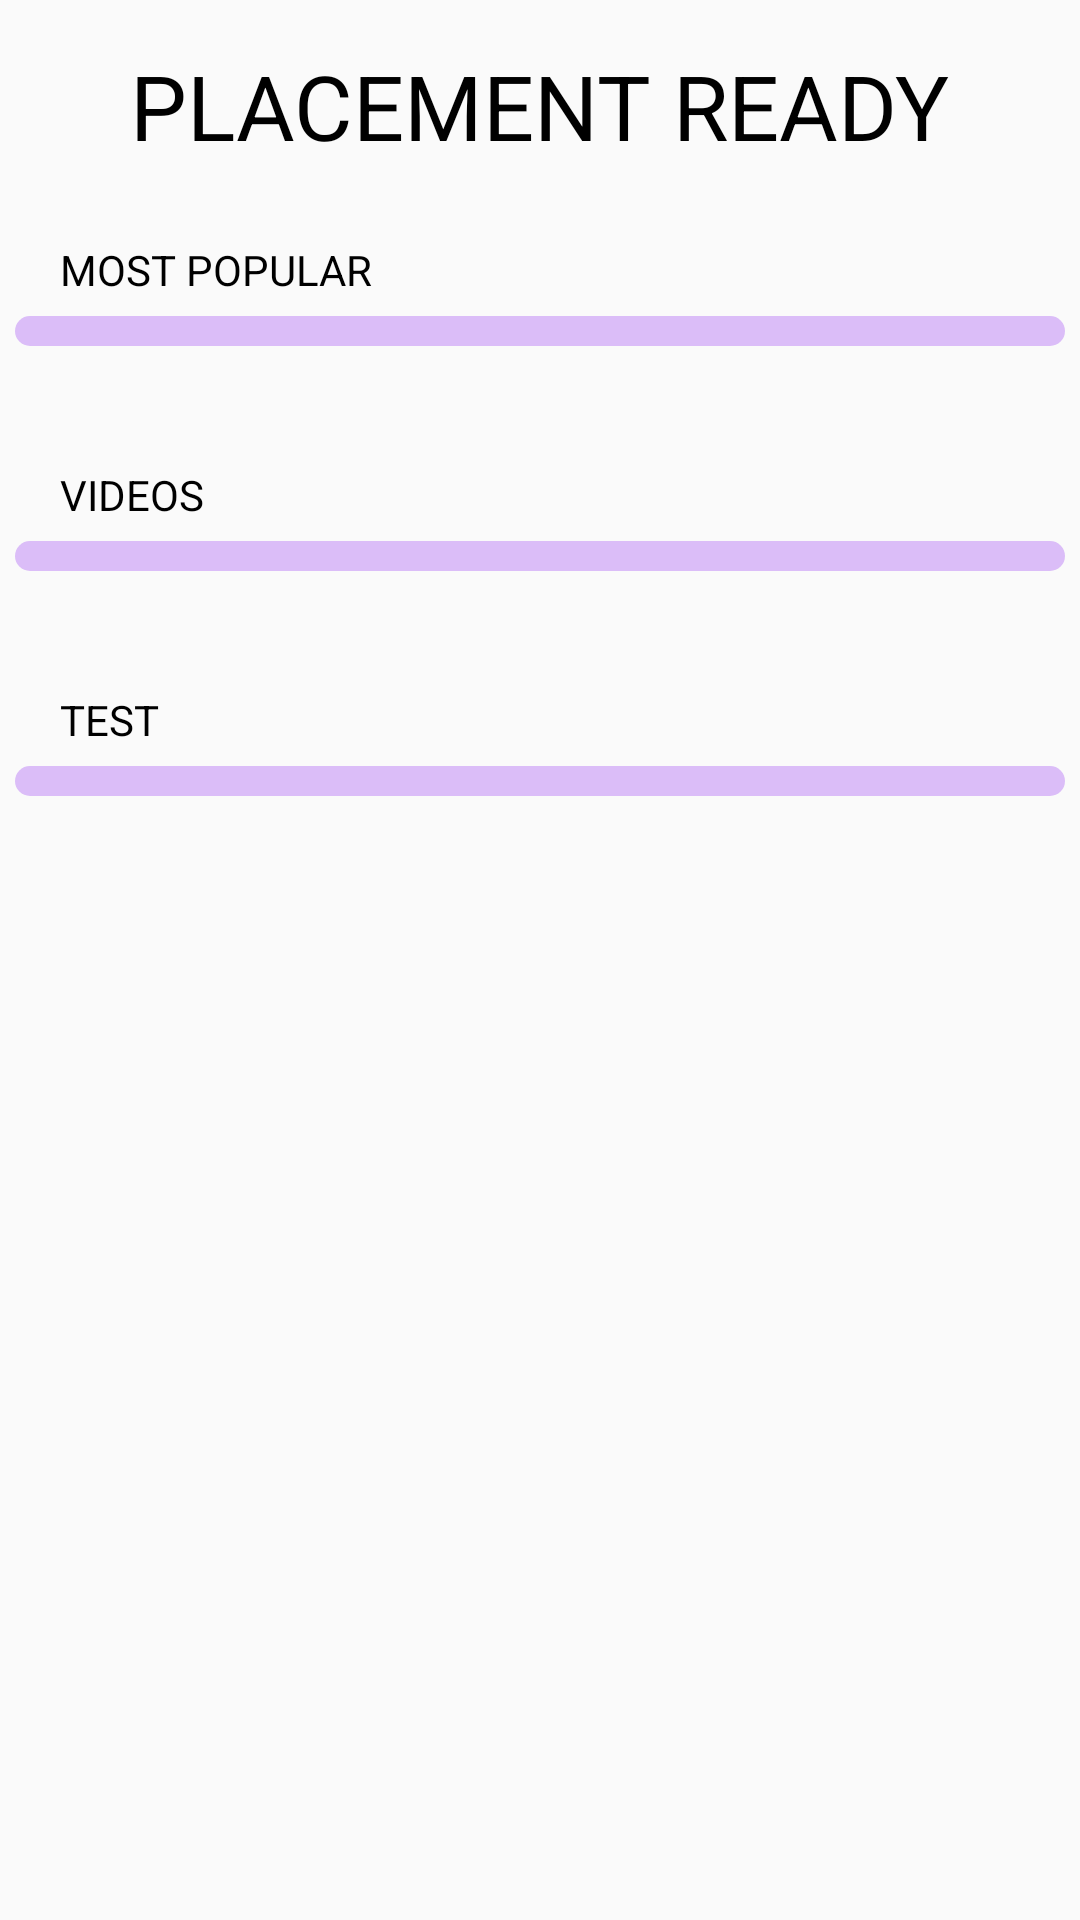

This screen was rendered from an Android layout file. Write that file and the resources it references.
<!-- AndroidManifest.xml: application theme Theme.PLACEMENT_READY -->
<!-- res/layout/fragment_home.xml -->
<?xml version="1.0" encoding="utf-8"?>
<FrameLayout xmlns:android="http://schemas.android.com/apk/res/android"
    xmlns:tools="http://schemas.android.com/tools"
    android:layout_width="match_parent"
    android:layout_height="match_parent"
    xmlns:app="http://schemas.android.com/apk/res-auto"
    tools:context=".User.HomeFragment">




    <FrameLayout
        android:layout_width="match_parent"
        android:layout_height="match_parent"
        android:layout_gravity="bottom">

        <ScrollView
            android:layout_width="wrap_content"
            android:layout_height="wrap_content">

            <LinearLayout
                android:layout_width="match_parent"
                android:layout_height="wrap_content"
                android:orientation="vertical">
                <RelativeLayout
                    android:layout_width="match_parent"
                    android:layout_height="wrap_content"
                    android:layout_marginTop="10dp">
                    <TextView
                        android:id="@+id/app_name"
                        android:layout_width="wrap_content"
                        android:layout_height="wrap_content"
                        android:text="@string/app_name"
                        android:textSize="30sp"
                        android:layout_marginTop="5dp"
                        android:layout_marginBottom="5dp"
                        android:textColor="@color/black"
                        android:layout_centerHorizontal="true"/>


                </RelativeLayout>

                <RelativeLayout
                    android:layout_width="match_parent"
                    android:layout_height="wrap_content"
                    android:layout_marginTop="20dp"
                    android:layout_marginBottom="20dp">

                    <LinearLayout
                        android:layout_width="match_parent"
                        android:layout_height="wrap_content"
                        android:orientation="vertical">
                        <RelativeLayout
                            android:id="@+id/most_popular"
                            android:layout_width="match_parent"
                            android:layout_height="wrap_content">
                            <TextView
                                android:layout_width="wrap_content"
                                android:layout_height="wrap_content"
                                android:text="most popular"
                                android:layout_marginLeft="20dp"
                                android:textColor="@color/black"
                                android:layout_alignParentLeft="true"
                                android:textAllCaps="true" />










                        </RelativeLayout>
                        <LinearLayout
                            android:layout_width="match_parent"
                            android:layout_height="wrap_content"
                            android:layout_marginTop="6dp"
                            android:layout_marginLeft="5dp"
                            android:layout_marginRight="5dp"
                            android:background="@drawable/cards3"
                            android:orientation="vertical"
                            android:padding="5dp">

                            <androidx.recyclerview.widget.RecyclerView
                                android:id="@+id/mostviewed_recylerView"
                                android:layout_width="match_parent"
                                android:layout_height="wrap_content" />

                        </LinearLayout>
                    </LinearLayout>

                </RelativeLayout>
                <RelativeLayout
                    android:id="@+id/videos"
                    android:layout_width="match_parent"
                    android:layout_height="wrap_content"
                    android:layout_marginTop="20dp"
                    android:layout_marginBottom="20dp">

                    <LinearLayout
                        android:layout_width="match_parent"
                        android:layout_height="wrap_content"
                        android:orientation="vertical">
                        <RelativeLayout
                            android:layout_width="match_parent"
                            android:layout_height="wrap_content">
                            <TextView
                                android:layout_width="wrap_content"
                                android:layout_height="wrap_content"
                                android:text="videos"
                                android:layout_marginLeft="20dp"
                                android:textColor="@color/black"
                                android:layout_alignParentLeft="true"
                                android:textAllCaps="true" />









                        </RelativeLayout>
                        <LinearLayout
                            android:layout_width="match_parent"
                            android:layout_height="wrap_content"
                            android:layout_marginTop="6dp"
                            android:layout_marginLeft="5dp"
                            android:layout_marginRight="5dp"
                            android:background="@drawable/cards3"
                            android:orientation="horizontal"
                            android:padding="5dp">

                            <androidx.recyclerview.widget.RecyclerView
                                android:id="@+id/videos_recylerView"
                                android:layout_width="match_parent"
                                android:layout_height="wrap_content" />

                        </LinearLayout>
                    </LinearLayout>

                </RelativeLayout>
                <RelativeLayout
                    android:layout_width="match_parent"
                    android:layout_height="wrap_content"
                    android:layout_marginTop="20dp"
                    android:layout_marginBottom="20dp">

                    <LinearLayout
                        android:layout_width="match_parent"
                        android:layout_height="250dp"
                        android:orientation="vertical"
                        android:layout_marginBottom="20dp">
                        <RelativeLayout
                            android:layout_width="match_parent"
                            android:layout_height="wrap_content">
                            <TextView
                                android:layout_width="wrap_content"
                                android:layout_height="wrap_content"
                                android:text="Test"
                                android:textColor="@color/black"
                                android:layout_marginLeft="20dp"
                                android:layout_alignParentLeft="true"
                                android:textAllCaps="true" />









                        </RelativeLayout>
                        <LinearLayout
                            android:layout_width="match_parent"
                            android:layout_height="wrap_content"
                            android:layout_marginTop="6dp"
                            android:layout_marginLeft="5dp"
                            android:layout_marginRight="5dp"
                            android:background="@drawable/cards3"
                            android:orientation="vertical"
                            android:padding="5dp">

                            <androidx.recyclerview.widget.RecyclerView
                                android:id="@+id/test_recylerView"
                                android:layout_width="match_parent"
                                android:layout_height="wrap_content" />

                        </LinearLayout>
                    </LinearLayout>

                </RelativeLayout>

            </LinearLayout>
        </ScrollView>




    </FrameLayout>


</FrameLayout>
<!-- resources referenced by this layout -->
<resources>
  <color name="black">#FF000000</color>
  <!-- drawable cards3 (drawable) -->
  <?xml version="1.0" encoding="utf-8"?>
  <shape xmlns:android="http://schemas.android.com/apk/res/android">
      <corners android:radius="15dp"
          />
      <solid android:color="#DBBDF8" />
  </shape>
  <string name="app_name">PLACEMENT READY</string>
  <style name="Theme.PLACEMENT_READY" parent="Base.Theme.PLACEMENT_READY" />
  <style name="Base.Theme.PLACEMENT_READY" parent="Theme.AppCompat.Light.NoActionBar">
          
          
          <item name="colorPrimary">@color/md_theme_light_primary</item>
          <item name="colorOnPrimary">@color/md_theme_light_onPrimary</item>
          <item name="colorPrimaryContainer">@color/md_theme_light_primaryContainer</item>
          <item name="colorOnPrimaryContainer">@color/md_theme_light_onPrimaryContainer</item>
          <item name="colorError">@color/md_theme_light_error</item>
          <item name="colorOnError">@color/md_theme_light_onError</item>
          <item name="colorErrorContainer">@color/md_theme_light_errorContainer</item>
          <item name="colorOnErrorContainer">@color/md_theme_light_onErrorContainer</item>
          <item name="colorSurface">@color/md_theme_light_surface</item>
          <item name="colorOnSurface">@color/md_theme_light_onSurface</item>
          <item name="colorPrimaryVariant">@color/lavender</item>
          <item name="colorSecondary">@color/teal_200</item>
          <item name="colorSecondaryVariant">@color/teal_700</item>
          <item name="colorOnSecondary">@color/black</item>
          <item name="android:statusBarColor">?attr/colorPrimaryVariant</item>
      </style>
  <color name="md_theme_light_primary">#6750A4</color>
  <color name="md_theme_light_onPrimary">#FFFFFF</color>
  <color name="md_theme_light_primaryContainer">#DECCFB</color>
  <color name="md_theme_light_onPrimaryContainer">#21005D</color>
  <color name="md_theme_light_error">#B3261E</color>
  <color name="md_theme_light_onError">#FFFFFF</color>
  <color name="md_theme_light_errorContainer">#F9DEDC</color>
  <color name="md_theme_light_onErrorContainer">#410E0B</color>
  <color name="md_theme_light_surface">#FFFBFE</color>
  <color name="md_theme_light_onSurface">#1C1B1F</color>
  <color name="lavender">#8692f7</color>
  <color name="teal_200">#FF03DAC5</color>
  <color name="teal_700">#FF018786</color>
</resources>
